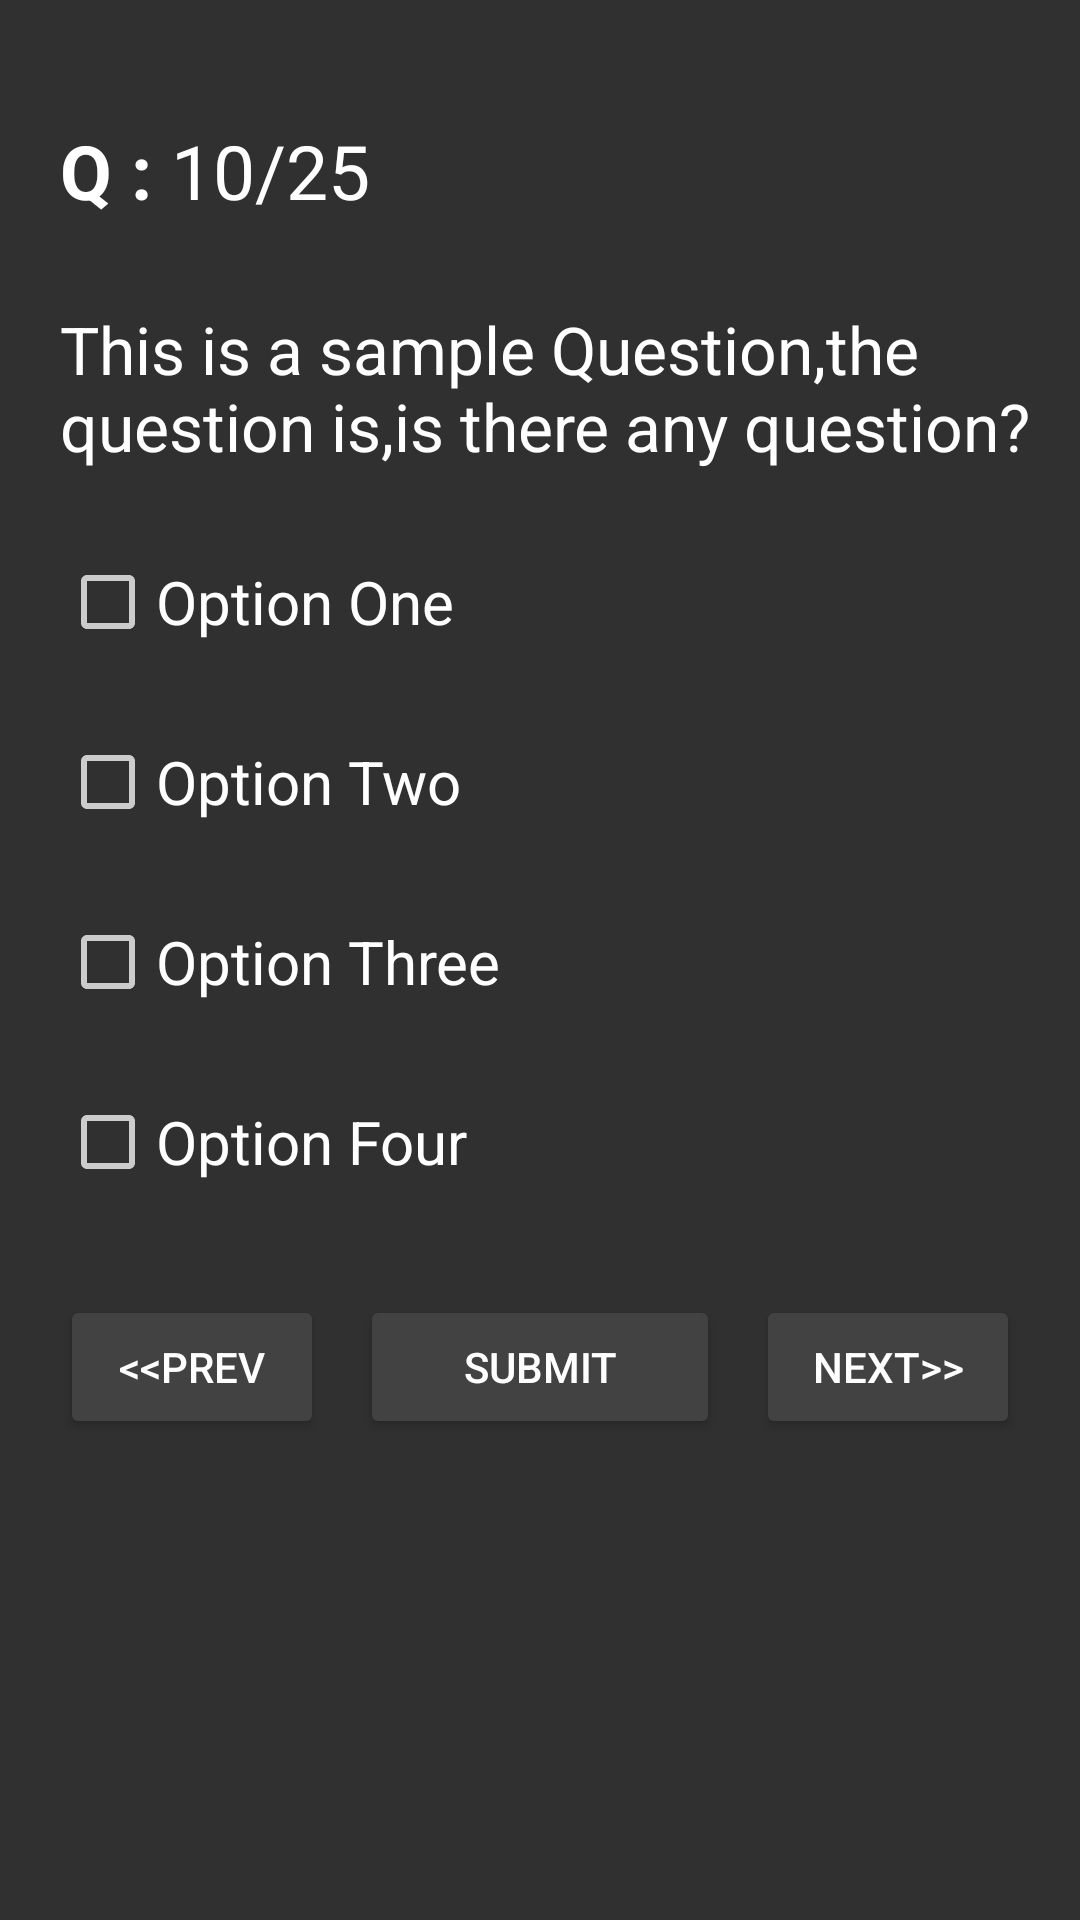

The Android layout XML behind this screen, and the referenced resources:
<!-- AndroidManifest.xml: application theme MyTheme -->
<!-- res/layout/activity_question_page.xml -->
<?xml version="1.0" encoding="utf-8"?>
<RelativeLayout xmlns:android="http://schemas.android.com/apk/res/android"
    android:layout_width="match_parent" android:layout_height="match_parent">

    <TextView
        android:layout_width="wrap_content"
        android:layout_height="wrap_content"
        android:textAppearance="?android:attr/textAppearanceLarge"
        android:text="Q : "
        android:id="@+id/questionno"
        android:layout_marginLeft="10dp"
        android:layout_marginStart="20dp"
        android:layout_marginTop="40dp"
        android:textAlignment="center"
        android:textColor="@color/my_text_color"
        android:layout_alignParentTop="true"
        android:layout_alignParentLeft="true"
        android:layout_alignParentStart="true"
        android:textSize="25sp"
        android:textStyle="bold" />

    <TextView
        android:layout_width="match_parent"
        android:layout_height="wrap_content"
        android:textAppearance="?android:attr/textAppearanceLarge"
        android:text="This is a sample Question,the question is,is there any question?"
        android:id="@+id/question"
        android:layout_below="@+id/questionno"
        android:layout_alignLeft="@+id/questionno"
        android:layout_alignStart="@+id/questionno"
        android:layout_marginTop="28dp"
        android:textColor="@color/my_text_color"
        android:textAlignment="textStart" />

    <CheckBox
        android:layout_width="match_parent"
        android:layout_height="wrap_content"
        android:text="Option One"
        android:id="@+id/option1"
        android:layout_below="@+id/question"
        android:layout_alignLeft="@+id/question"
        android:layout_alignStart="@+id/question"
        android:layout_marginTop="28dp"
        android:checked="false"
        android:textColor="@color/my_text_color"
        android:textSize="20sp" />

    <CheckBox
        android:layout_width="wrap_content"
        android:layout_height="wrap_content"
        android:text="Option Two"
        android:id="@+id/option2"
        android:layout_below="@+id/option1"
        android:layout_alignLeft="@+id/option1"
        android:layout_alignStart="@+id/option1"
        android:layout_marginTop="28dp"
        android:checked="false"
        android:textColor="@color/my_text_color"
        android:textSize="20sp" />

    <CheckBox
        android:layout_width="wrap_content"
        android:layout_height="wrap_content"
        android:text="Option Three"
        android:id="@+id/option3"
        android:layout_below="@+id/option2"
        android:layout_alignLeft="@+id/option2"
        android:layout_alignStart="@+id/option2"
        android:layout_marginTop="28dp"
        android:checked="false"
        android:textColor="@color/my_text_color"
        android:textSize="20sp" />

    <CheckBox
        android:layout_width="wrap_content"
        android:layout_height="wrap_content"
        android:text="Option Four"
        android:id="@+id/option4"
        android:layout_below="@+id/option3"
        android:layout_alignLeft="@+id/option3"
        android:layout_alignStart="@+id/option3"
        android:layout_marginTop="28dp"
        android:checked="false"
        android:textSize="20sp"
        android:textColor="@color/my_text_color" />

    <Button
        android:layout_width="wrap_content"
        android:layout_height="wrap_content"
        android:text="&lt;&lt;prev"
        android:id="@+id/prevbutton"
        android:layout_marginTop="35dp"
        android:layout_below="@+id/option4"
        android:layout_alignParentLeft="true"
        android:layout_alignParentStart="true"
        android:layout_marginLeft="20dp" />

    <Button
        android:layout_width="120dp"
        android:layout_height="wrap_content"
        android:text="submit"
        android:id="@+id/submitbutton"
        android:layout_alignTop="@+id/prevbutton"
        android:layout_centerHorizontal="true" />

    <Button
        android:layout_width="wrap_content"
        android:layout_height="wrap_content"
        android:text="next>>"
        android:id="@+id/nextbutton"
        android:layout_alignTop="@+id/submitbutton"
        android:layout_alignParentRight="true"
        android:layout_alignParentEnd="true"
        android:layout_marginRight="20dp" />

    <TextView
        android:layout_width="wrap_content"
        android:layout_height="wrap_content"
        android:textAppearance="?android:attr/textAppearanceLarge"
        android:text="10"
        android:id="@+id/curno"
        android:layout_alignTop="@+id/questionno"
        android:layout_toRightOf="@+id/questionno"
        android:layout_toEndOf="@+id/questionno"
        android:textSize="25sp"
        android:textColor="@color/my_text_color" />

    <TextView
        android:layout_width="wrap_content"
        android:layout_height="wrap_content"
        android:textAppearance="?android:attr/textAppearanceLarge"
        android:text="/"
        android:id="@+id/textView"
        android:textSize="25sp"
        android:textColor="@color/my_text_color"
        android:layout_alignTop="@+id/curno"
        android:layout_toRightOf="@+id/curno"
        android:layout_toEndOf="@+id/curno" />

    <TextView
        android:layout_width="wrap_content"
        android:layout_height="wrap_content"
        android:textAppearance="?android:attr/textAppearanceLarge"
        android:text="25"
        android:id="@+id/totno"
        android:textColor="@color/my_text_color"
        android:textSize="25sp"
        android:layout_alignTop="@+id/textView"
        android:layout_toRightOf="@+id/textView"
        android:layout_toEndOf="@+id/textView" />

</RelativeLayout>
<!-- resources referenced by this layout -->
<resources>
  <color name="my_text_color">#ffffff</color>
  <style name="MyTheme" parent="Theme.AppCompat">
          
          <item name="colorPrimary">@color/black_01</item>
          <item name="colorPrimaryDark">@color/black_00</item>
          <item name="colorAccent">@color/red</item>
          <item name="android:textColorPrimary">@color/white</item>
          <item name="android:windowBackground">@color/black_02</item>
          <item name="colorControlNormal">@color/iron</item>
          <item name="colorControlActivated">@color/red</item>
          <item name="colorControlHighlight">@color/white</item>
          <item name="android:textColorHint">@color/base</item>
          <item name="colorButtonNormal">@color/black_03</item>
          <item name="android:colorButtonNormal">@color/black_03</item>
          <item name="android:divider">@color/white</item>
          <item name="android:navigationBarColor">@color/black</item>
      </style>
  <color name="black_01">#212121</color>
  <color name="black_00">#000000</color>
  <color name="red">#cc0000</color>
  <color name="white">#FFFFFF</color>
  <color name="black_02">#303030</color>
  <color name="iron">#CCCCCC</color>
  <color name="base">#aaaaaa</color>
  <color name="black_03">#424242</color>
  <color name="black">#000000</color>
</resources>
